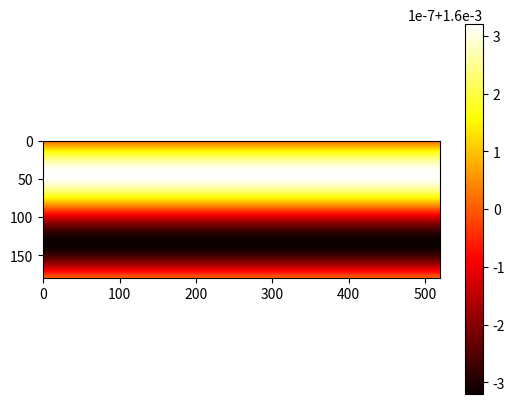

Here is the Python script that generated this plot:
"hydrodynamics"
# %%
import numpy as np
import matplotlib.pyplot as plt

# %%
"initial parameters"
_ = np.newaxis
direction = np.array(
    [[0, 0], [1, 0], [0, 1], [-1, 0], [0, -1], [1, 1], [-1, 1], [-1, -1], [1, -1]]
)
W = np.array([4 / 9, 1 / 9, 1 / 9, 1 / 9, 1 / 9, 1 / 36, 1 / 36, 1 / 36, 1 / 36])
Nx = 520
Ny = 180
u_in = 0.04
Re = 220
vidx = 9
visc = u_in * (Ny / 2) / Re
tau = 3 * visc + 1 / 2
eps = 0.0001
rho0 = 1
tau = 3 * visc + 1 / 2
new_idx = np.array([0, 3, 4, 1, 2, 7, 8, 5, 6])
# %%
"create space"
"1 - obstascle"
space = (
    np.fromfunction(lambda x, y: abs(x - Nx / 4) + abs(y) < Ny / 2, shape=(Nx, Ny))
    * 1.0
)
space[0, :Ny] = 1
space[:Nx, 0] = 1

obst_idx = np.where(space == 1)


def D2norm(mat):
    return np.sum(mat * mat, axis=2)


def calc_feq_0(rho_lattice, f_lattice, v_lattice, init=False):
    "step 1.1"
    prod = np.sum(direction[_, _, :, :] * v_lattice[:, :, _, :], axis=3)
    if init:
        rho_lattice[:, :] = rho0
    f = (
        W[_, _, :]
        * rho_lattice[0, :, _]
        * (
            1
            + 3 * prod[0, :, :]
            + 9 / 2 * (prod[0, :, :]) ** 2
            - 3 / 2 * D2norm(v_lattice)[0, :, _]
        )
    )
    f_lattice[0, :, :] = f
    return f_lattice


def calc_rho0(rho_lattice, f_lattice, f_eq):
    "step 1.2"
    f = f_lattice.copy()
    data = (
        2 * (f[0, :, 3] + f[0, :, 6] + f[0, :, 7])
        + f[0, :, 0]
        + f[0, :, 2]
        + f[0, :, 4]
    ) / (1 - np.abs(u0))
    rho_lattice[0, :] = data
    return rho_lattice

def calc_inlet_outlet(rho_lattice, f_lattice, f_eq):
    f = f_lattice.copy()
    f[0, :, 1] = f_eq[0, :, 1]
    f[0, :, 5] = f_eq[0, :, 5]
    f[0, :, 8] = f_eq[0, :, 8]
    f[Nx - 1, :, 3] = f[Nx - 2, :, 3]
    f[Nx - 1, :, 6] = f[Nx - 2, :, 6]
    f[Nx - 1, :, 7] = f[Nx - 2, :, 7]
    return f


def calc_density(f_lattice):
    "step 3.1"
    rho = np.sum(f_lattice[:, :, :], axis=2)
    return rho


def calc_velosity(rho_lattice, f_lattice):
    "step 3.2"
    u = (
        1 / rho_lattice[:, :, _]
        * np.sum(f_lattice[:, :, :, _] * direction[_, _, :, :], axis=2)
    )
    return u


def calc_feq(rho_lattice, f_lattice, v_lattice):
    "step 3.3"
    prod = np.sum(direction[_, _, :, :] * v_lattice[:, :, _, :], axis=3)
    f_eq = (
        W[_, _, :]
        * rho_lattice[:, :, _]
        * (
            1
            + 3 * prod[:, :, :]
            + 9 / 2 * (prod[:, :, :]) ** 2
            - 3 / 2 * D2norm(v_lattice)[:, :, _]
        )
    )
    return f_eq


def calc_fcol(f_lattice, f_eq):
    "step 4,5"
    f = f_lattice - (f_lattice - f_eq) / tau
    f[obst_idx][:] = f_lattice[obst_idx][:, new_idx]
    return f


def calc_stream(f_lattice):
    "step 6"
    for i, d in enumerate(direction):
        f_lattice[:, :, i] = np.roll(f_lattice[:, :, i], d, axis=(0, 1))
    return f_lattice


# %%
"petlik"
f_lattice = np.zeros((Nx, Ny, 9))
v0_lattice = np.zeros((Nx, Ny, 2))
v_lattice = np.zeros((Nx, Ny, 2))
rho_lattice = np.ones((Nx, Ny))
f_eq = np.zeros((Nx, Ny))
"init velosicty"
"ex = dir[1]"
y = np.linspace(0, Ny, Ny)
u0 = u_in * (1 + eps * np.sin(2 * np.pi * y / (Ny - 1)))
v0_lattice[:, :, 0] = u0[_,:]

steps = 10
f_eq = calc_feq(rho_lattice, f_lattice, v0_lattice)
f_lattice = np.copy(f_eq)
for s in range(steps):
    f_eq0 = calc_feq_0(rho_lattice, f_lattice, v0_lattice)
    f_lattice = calc_inlet_outlet(rho_lattice, f_lattice, f_eq0)
    rho_lattice = calc_density(f_lattice)
    v_lattice = calc_velosity(rho_lattice, f_lattice)
    f_eq = calc_feq(rho_lattice, f_lattice, v_lattice)
    f_lattice = calc_fcol(f_lattice, f_eq)
    f_lattice = calc_stream(f_lattice)

# %%
plotek = D2norm(v_lattice)
plt.imshow(plotek.T, cmap="hot")
plt.colorbar()
# %%
